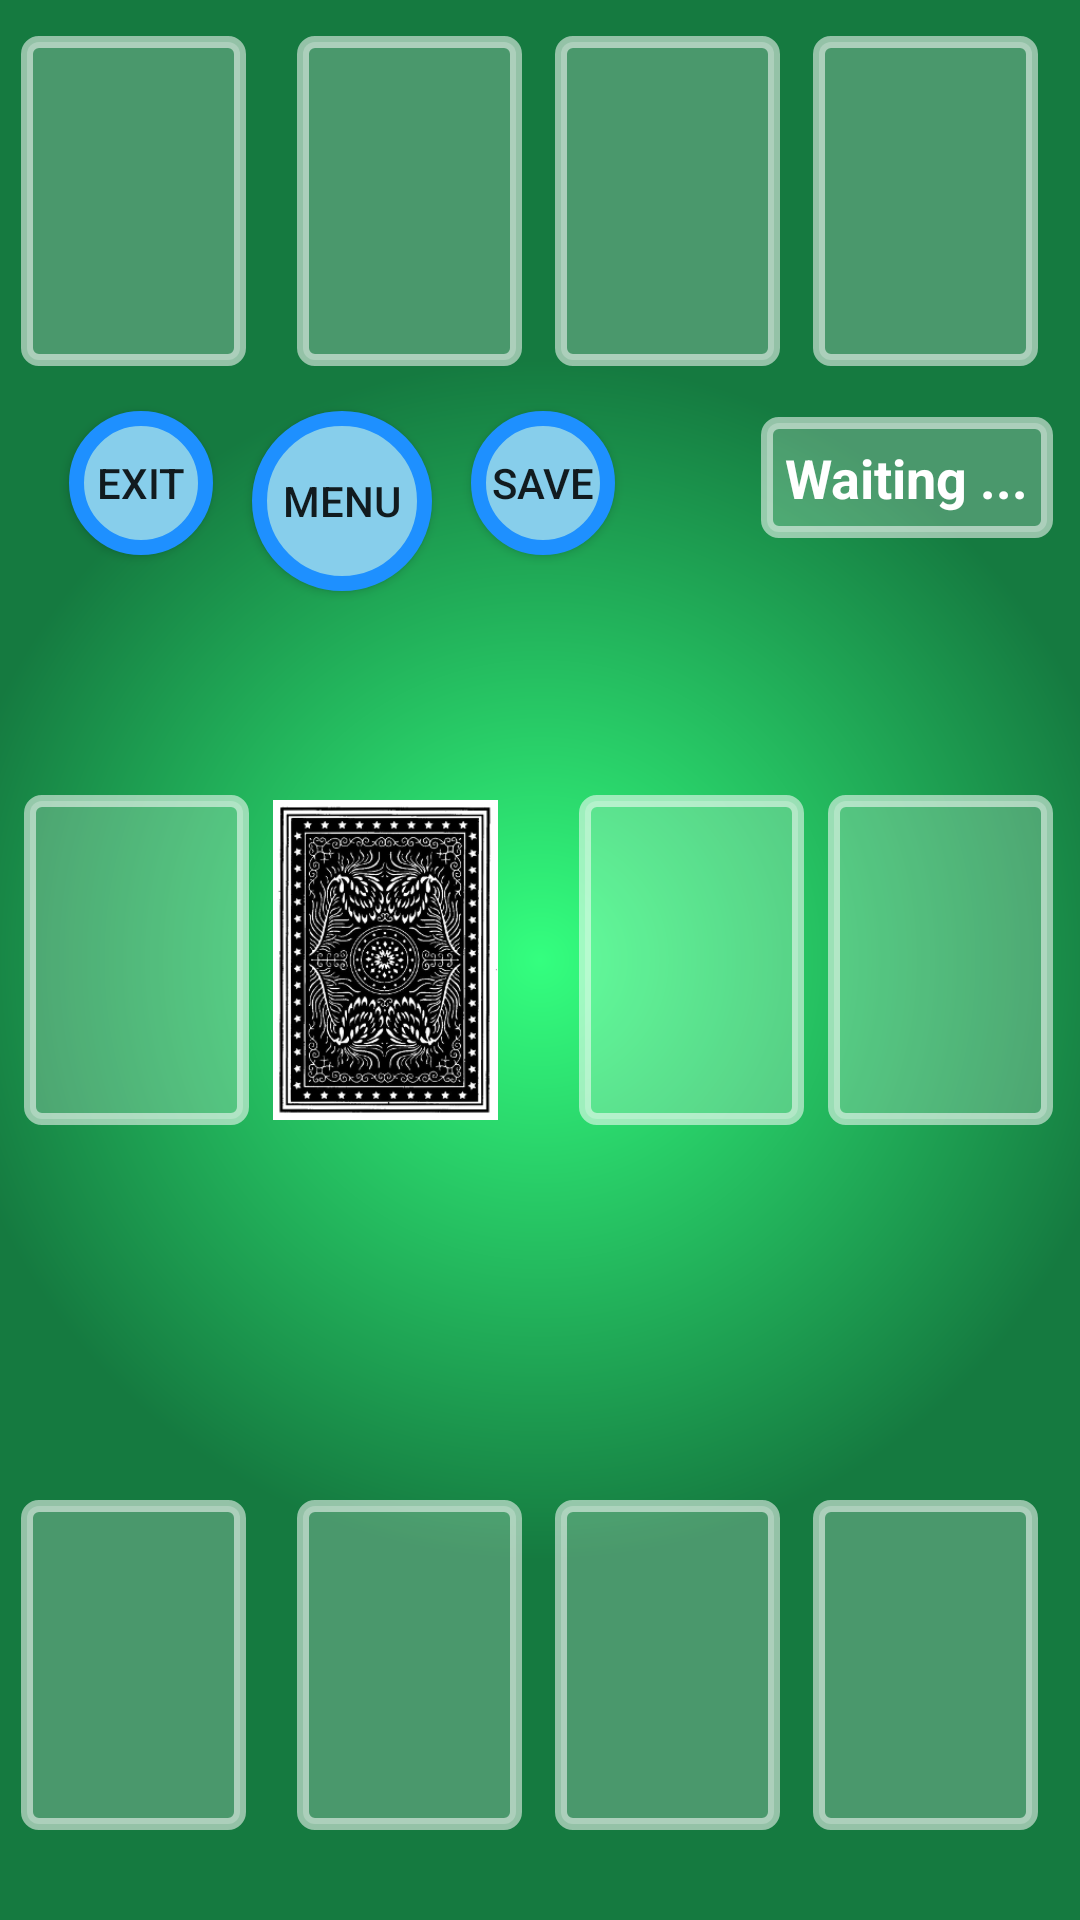

The Android layout XML behind this screen, and the referenced resources:
<!-- AndroidManifest.xml: application theme AppTheme -->
<!-- res/layout/fragment_briscola_match.xml -->
<?xml version="1.0" encoding="utf-8"?>
<RelativeLayout xmlns:android="http://schemas.android.com/apk/res/android"
    xmlns:app="http://schemas.android.com/apk/res-auto"
    xmlns:tools="http://schemas.android.com/tools"
    android:id="@+id/layout"
    android:layout_width="match_parent"
    android:layout_height="match_parent"
    android:background="@drawable/background_shape"
    android:orientation="horizontal"
    >

    <RelativeLayout
        android:id="@+id/relativeLayout2"
        android:layout_width="match_parent"
        android:layout_height="wrap_content"
        android:layout_alignParentStart="true"
        android:layout_alignParentTop="true"
        android:layout_marginTop="12dp"
        android:orientation="horizontal">

        <ImageView
            android:id="@+id/player1PileSlot"
            android:layout_width="@dimen/card_width"
            android:layout_height="@dimen/card_height"
            android:layout_alignParentStart="true"
            android:layout_alignParentTop="true"
            android:layout_marginStart="7dp"
            app:srcCompat="@drawable/card_slot_shape" />

        <ImageView
            android:id="@+id/player1Card0Slot"
            android:layout_width="@dimen/card_width"
            android:layout_height="@dimen/card_height"
            android:layout_alignParentEnd="true"
            android:layout_alignParentTop="true"
            android:layout_marginEnd="14dp"
            app:srcCompat="@drawable/card_slot_shape" />

        <ImageView
            android:id="@+id/player1Card1Slot"
            android:layout_width="@dimen/card_width"
            android:layout_height="@dimen/card_height"
            android:layout_alignParentTop="true"
            android:layout_marginEnd="11dp"
            android:layout_toStartOf="@+id/player1Card0Slot"
            app:srcCompat="@drawable/card_slot_shape" />

        <ImageView
            android:id="@+id/player1Card2Slot"
            android:layout_width="@dimen/card_width"
            android:layout_height="@dimen/card_height"
            android:layout_alignParentTop="true"
            android:layout_marginRight="11dp"
            android:layout_toStartOf="@+id/player1Card1Slot"
            app:srcCompat="@drawable/card_slot_shape" />
    </RelativeLayout>

    <android.support.constraint.ConstraintLayout
        android:id="@+id/relativeLayout3"
        android:layout_width="match_parent"
        android:layout_height="wrap_content"
        android:orientation="horizontal"
        android:layout_centerVertical="true"
        android:layout_alignParentStart="true">


        <ImageView
            android:id="@+id/briscolaSlot"
            android:layout_width="@dimen/card_width"
            android:layout_height="@dimen/card_height"
            android:layout_alignParentStart="true"
            android:layout_alignTop="@+id/relativeLayout3"
            android:layout_marginStart="8dp"
            app:layout_constraintStart_toStartOf="parent"
            app:layout_constraintTop_toTopOf="parent"
            app:srcCompat="@drawable/card_slot_shape" />

        <ImageView
            android:id="@+id/deckSlot"
            android:layout_width="@dimen/card_width"
            android:layout_height="@dimen/card_height"
            android:layout_marginStart="8dp"
            app:layout_constraintStart_toEndOf="@+id/briscolaSlot"
            app:layout_constraintTop_toTopOf="parent"
            app:srcCompat="@drawable/default_card_background" />

        <ImageView
            android:id="@+id/surfaceSlot0"
            android:layout_width="@dimen/card_width"
            android:layout_height="@dimen/card_height"
            android:layout_marginEnd="8dp"
            android:adjustViewBounds="false"
            app:layout_constraintEnd_toStartOf="@+id/surfaceSlot1"
            app:layout_constraintTop_toTopOf="parent"
            app:srcCompat="@drawable/card_slot_shape" />

        <ImageView
            android:id="@+id/surfaceSlot1"
            android:layout_width="@dimen/card_width"
            android:layout_height="@dimen/card_height"
            android:layout_marginEnd="9dp"
            app:layout_constraintEnd_toEndOf="parent"
            app:layout_constraintTop_toTopOf="parent"
            app:srcCompat="@drawable/card_slot_shape" />

    </android.support.constraint.ConstraintLayout>

    <RelativeLayout
        android:id="@+id/relativeLayout1"
        android:layout_width="match_parent"
        android:layout_height="wrap_content"
        android:layout_alignParentBottom="true"
        android:layout_alignParentStart="true"
        android:layout_marginBottom="30dp"
        android:orientation="horizontal">

        <ImageView
            android:id="@+id/player0PileSlot"
            android:layout_width="@dimen/card_width"
            android:layout_height="@dimen/card_height"
            android:layout_alignParentStart="true"
            android:layout_alignParentTop="true"
            android:layout_marginStart="7dp"
            app:srcCompat="@drawable/card_slot_shape" />

        <ImageView
            android:id="@+id/player0Card0Slot"
            android:layout_width="@dimen/card_width"
            android:layout_height="@dimen/card_height"
            android:layout_alignParentEnd="true"
            android:layout_alignParentTop="true"
            android:layout_marginEnd="14dp"
            app:srcCompat="@drawable/card_slot_shape" />

        <ImageView
            android:id="@+id/player0Card1Slot"
            android:layout_width="@dimen/card_width"
            android:layout_height="@dimen/card_height"
            android:layout_alignParentTop="true"
            android:layout_marginEnd="11dp"
            android:layout_toStartOf="@+id/player0Card0Slot"
            app:srcCompat="@drawable/card_slot_shape" />

        <ImageView
            android:id="@+id/player0Card2Slot"
            android:layout_width="@dimen/card_width"
            android:layout_height="@dimen/card_height"
            android:layout_alignParentTop="true"
            android:layout_marginRight="11dp"
            android:layout_toStartOf="@+id/player0Card1Slot"
            app:srcCompat="@drawable/card_slot_shape" />

    </RelativeLayout>

    <TextView
        android:id="@+id/player0Turn"
        style="@style/OverBluText"
        android:layout_width="wrap_content"
        android:layout_height="wrap_content"
        android:layout_above="@+id/relativeLayout1"
        android:layout_alignStart="@+id/exit_button"
        android:layout_marginBottom="9dp"
        android:alpha="0"
        android:background="@drawable/card_slot_shape"
        android:padding="8dp"
        android:text="@string/player0_turn"
        tools:alpha="1" />

    <Button
        android:id="@+id/exit_button"
        android:layout_width="@dimen/small_button"
        android:layout_height="@dimen/small_button"
        android:background="@drawable/round_button"
        android:text="@string/exit"
        android:layout_marginStart="23dp"
        android:layout_marginTop="15dp"
        android:layout_below="@+id/relativeLayout2"
        android:layout_alignParentStart="true" />

    <Button
        android:id="@+id/menu_button"
        android:layout_width="@dimen/big_button"
        android:layout_height="@dimen/big_button"
        android:background="@drawable/round_button"
        android:text="@string/menu_button"
        android:layout_marginStart="13dp"
        android:layout_alignTop="@+id/exit_button"
        android:layout_toEndOf="@+id/exit_button" />


    <Button
        android:id="@+id/save_button_match"
        android:layout_width="@dimen/small_button"
        android:layout_height="@dimen/small_button"
        android:layout_alignTop="@+id/menu_button"
        android:layout_marginStart="13dp"
        android:layout_toEndOf="@+id/menu_button"
        android:background="@drawable/round_button"
        android:text="@string/save" />


    <TextView
        android:id="@+id/turn_displayer"
        style="@style/OverBluText"
        android:layout_width="wrap_content"
        android:layout_height="wrap_content"
        android:layout_alignBaseline="@+id/exit_button"
        android:layout_alignBottom="@+id/exit_button"
        android:layout_alignParentEnd="true"
        android:layout_marginEnd="9dp"
        android:background="@drawable/card_slot_shape"
        android:padding="8dp"
        android:text="@string/waiting_for_match_to_start" />


</RelativeLayout>
<!-- resources referenced by this layout -->
<resources>
  <dimen name="big_button">60dp</dimen>
  <dimen name="card_height">110dp</dimen>
  <dimen name="card_width">75dp</dimen>
  <dimen name="small_button">48dp</dimen>
  <!-- drawable background_shape (drawable) -->
  <?xml version="1.0" encoding="utf-8"?>
  <shape xmlns:android="http://schemas.android.com/apk/res/android"
      android:shape = "rectangle">
      <gradient
          android:centerX = "0.5"
          android:centerY = "0.5"
          android:endColor="@color/greenDarkCardDeskBackground"
          android:startColor = "@color/greenVeryLightCardDeskBackground"
          android:type = "radial"
          android:gradientRadius = "200dp"
          ></gradient>
  
  </shape>
  <!-- drawable card_slot_shape (drawable) -->
  <?xml version="1.0" encoding="utf-8"?>
  <shape xmlns:android = "http://schemas.android.com/apk/res/android"
      android:shape = "rectangle">
      <corners
          android:radius = "4dp"/>
      <stroke
          android:color="@color/whiteTransparent"
          android:width="4dp"
          />
      <solid
          android:color="@color/lighterWhiteTransparent"
          ></solid>
  </shape>
  <!-- drawable default_card_background: png bitmap (drawable-xhdpi, 77120 bytes) -->
  <!-- drawable round_button (drawable) -->
  <?xml version="1.0" encoding="utf-8"?>
  <selector xmlns:android="http://schemas.android.com/apk/res/android">
      <item android:state_pressed="false">
          <shape android:shape="oval">
          <stroke android:color="#1E90FF" android:width="5dp" />
          <solid android:color="#87CEEB"/>
          <size android:width="150dp" android:height="150dp"/>
          </shape>
      </item>
      <item android:state_pressed="true">
          <shape android:shape="oval">
              <stroke android:color="#87CEEB" android:width="5dp" />
              <solid android:color="#1E90FF"/>
              <size android:width="150dp" android:height="150dp"/>
          </shape>
      </item>
  </selector>
  <string name="exit">Exit</string>
  <string name="menu_button">Menu</string>
  <string name="player0_turn">Your Turn</string>
  <string name="save">Save</string>
  <string name="waiting_for_match_to_start">Waiting ...</string>
  <style name="OverBluText" parent="@android:style/TextAppearance.Medium">
          <item name="android:textColor">@color/white</item>
          <item name="android:textStyle">bold</item>
      </style>
  <style name="AppTheme" parent="Theme.AppCompat.Light.DarkActionBar">
          
          <item name="colorPrimary">@color/colorPrimary</item>
          <item name="colorPrimaryDark">@color/colorPrimaryDark</item>
          <item name="colorAccent">@color/colorAccent</item>
      </style>
  <color name="greenDarkCardDeskBackground">#157A40</color>
  <color name="greenVeryLightCardDeskBackground">#34ff7f</color>
  <color name="whiteTransparent">#8aFFFFFF</color>
  <color name="lighterWhiteTransparent">#3aFFFFFF</color>
  <color name="white">#ffffff</color>
  <color name="colorPrimary">#3f51b5</color>
  <color name="colorPrimaryDark">#303F9F</color>
  <color name="colorAccent">#FF4081</color>
</resources>
